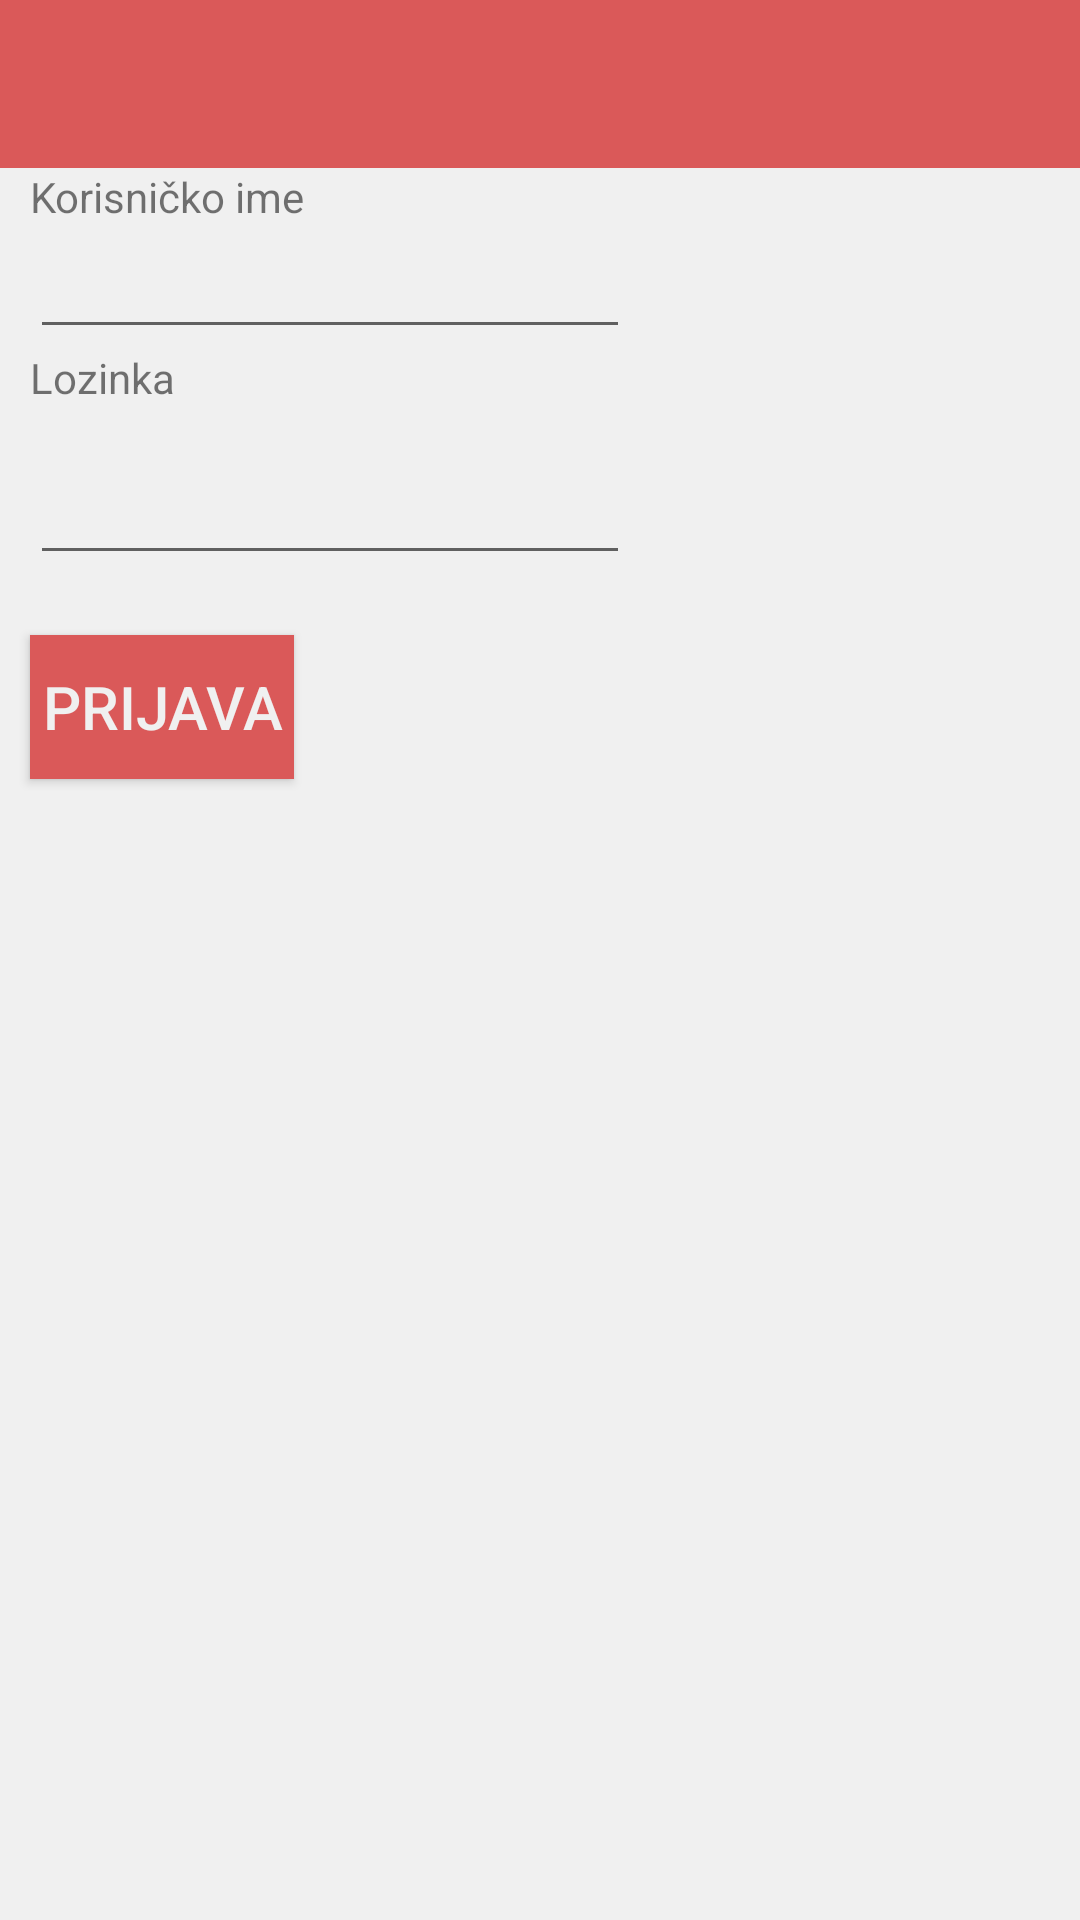

This screen was rendered from an Android layout file. Write that file and the resources it references.
<!-- AndroidManifest.xml: application theme AppTheme -->
<!-- res/layout/activity_prijava_na_sistem.xml -->
<?xml version="1.0" encoding="utf-8"?>
<RelativeLayout xmlns:android="http://schemas.android.com/apk/res/android"
    xmlns:app="http://schemas.android.com/apk/res-auto"
    android:layout_width="match_parent"
    android:layout_height="match_parent"
    android:orientation="vertical"
    android:background="@color/gray">

    <include
        android:id="@+id/signin_toolbar"
        layout="@layout/toolbar"/>
    <TextView
        android:id="@+id/username"
        android:layout_width="wrap_content"
        android:layout_height="wrap_content"
        android:layout_below="@id/signin_toolbar"
        android:layout_marginLeft="10dp"
        android:text="Korisničko ime"/>

    <EditText
        android:id="@+id/username_box"
        android:layout_width="wrap_content"
        android:layout_height="wrap_content"
        android:layout_below="@id/username"
        android:layout_marginLeft="10dp"
        android:minWidth="200dp" />

    <TextView
        android:id="@+id/password"
        android:layout_width="wrap_content"
        android:layout_height="wrap_content"
        android:layout_below="@id/username_box"
        android:layout_marginLeft="10dp"
        android:text="Lozinka" />

    <EditText
        android:id="@+id/password_box"
        android:layout_width="wrap_content"
        android:layout_height="wrap_content"
        android:layout_below="@id/password"
        android:layout_marginLeft="10dp"
        android:layout_marginTop="15dp"
        android:minWidth="200dp"
        android:password="true" />

    <Button
        android:id="@+id/login_btn"
        android:layout_width="wrap_content"
        android:layout_height="wrap_content"
        android:layout_below="@id/password_box"
        android:layout_marginTop="20dp"
        android:layout_marginLeft="10dp"
        android:background="#da5959"
        android:onClick="onSignIn"
        android:text="Prijava"
        android:textColor="#F0F0F0"
        android:textSize="20dp" />
</RelativeLayout>
<!-- res/layout/toolbar.xml (included above) -->
<?xml version="1.0" encoding="utf-8"?>
<android.support.v7.widget.Toolbar xmlns:android="http://schemas.android.com/apk/res/android"
    xmlns:app="http://schemas.android.com/apk/res-auto"
    android:id="@+id/signin_toolbar"
    android:layout_width="match_parent"
    android:layout_height="?android:actionBarSize"
    android:background="?attr/colorPrimary"
    android:theme="@style/AppTheme" />
    
    
<!-- resources referenced by this layout -->
<resources>
  <color name="gray">#F0F0F0</color>
  <style name="AppTheme" parent="Theme.AppCompat.Light.NoActionBar">
          <item name="colorPrimary">@color/red</item>
          <item name="colorPrimaryDark">@color/darker_red</item>
          <item name="colorAccent">@color/white</item>
          <item name="android:textViewStyle">@style/RobotoTextViewStyle</item>
          <item name="buttonStyle">@style/RobotoButtonStyle</item>
      </style>
  <color name="red">#da5959</color>
  <color name="darker_red">#ba3939</color>
  <color name="white">#FFFFFF</color>
  <style name="RobotoTextViewStyle" parent="android:Widget.TextView">
          <item name="android:fontFamily">sans-serif-light</item>
      </style>
  <style name="RobotoButtonStyle" parent="android:Widget.Holo.Button">
          <item name="android:fontFamily">sans-serif-light</item>
      </style>
</resources>
